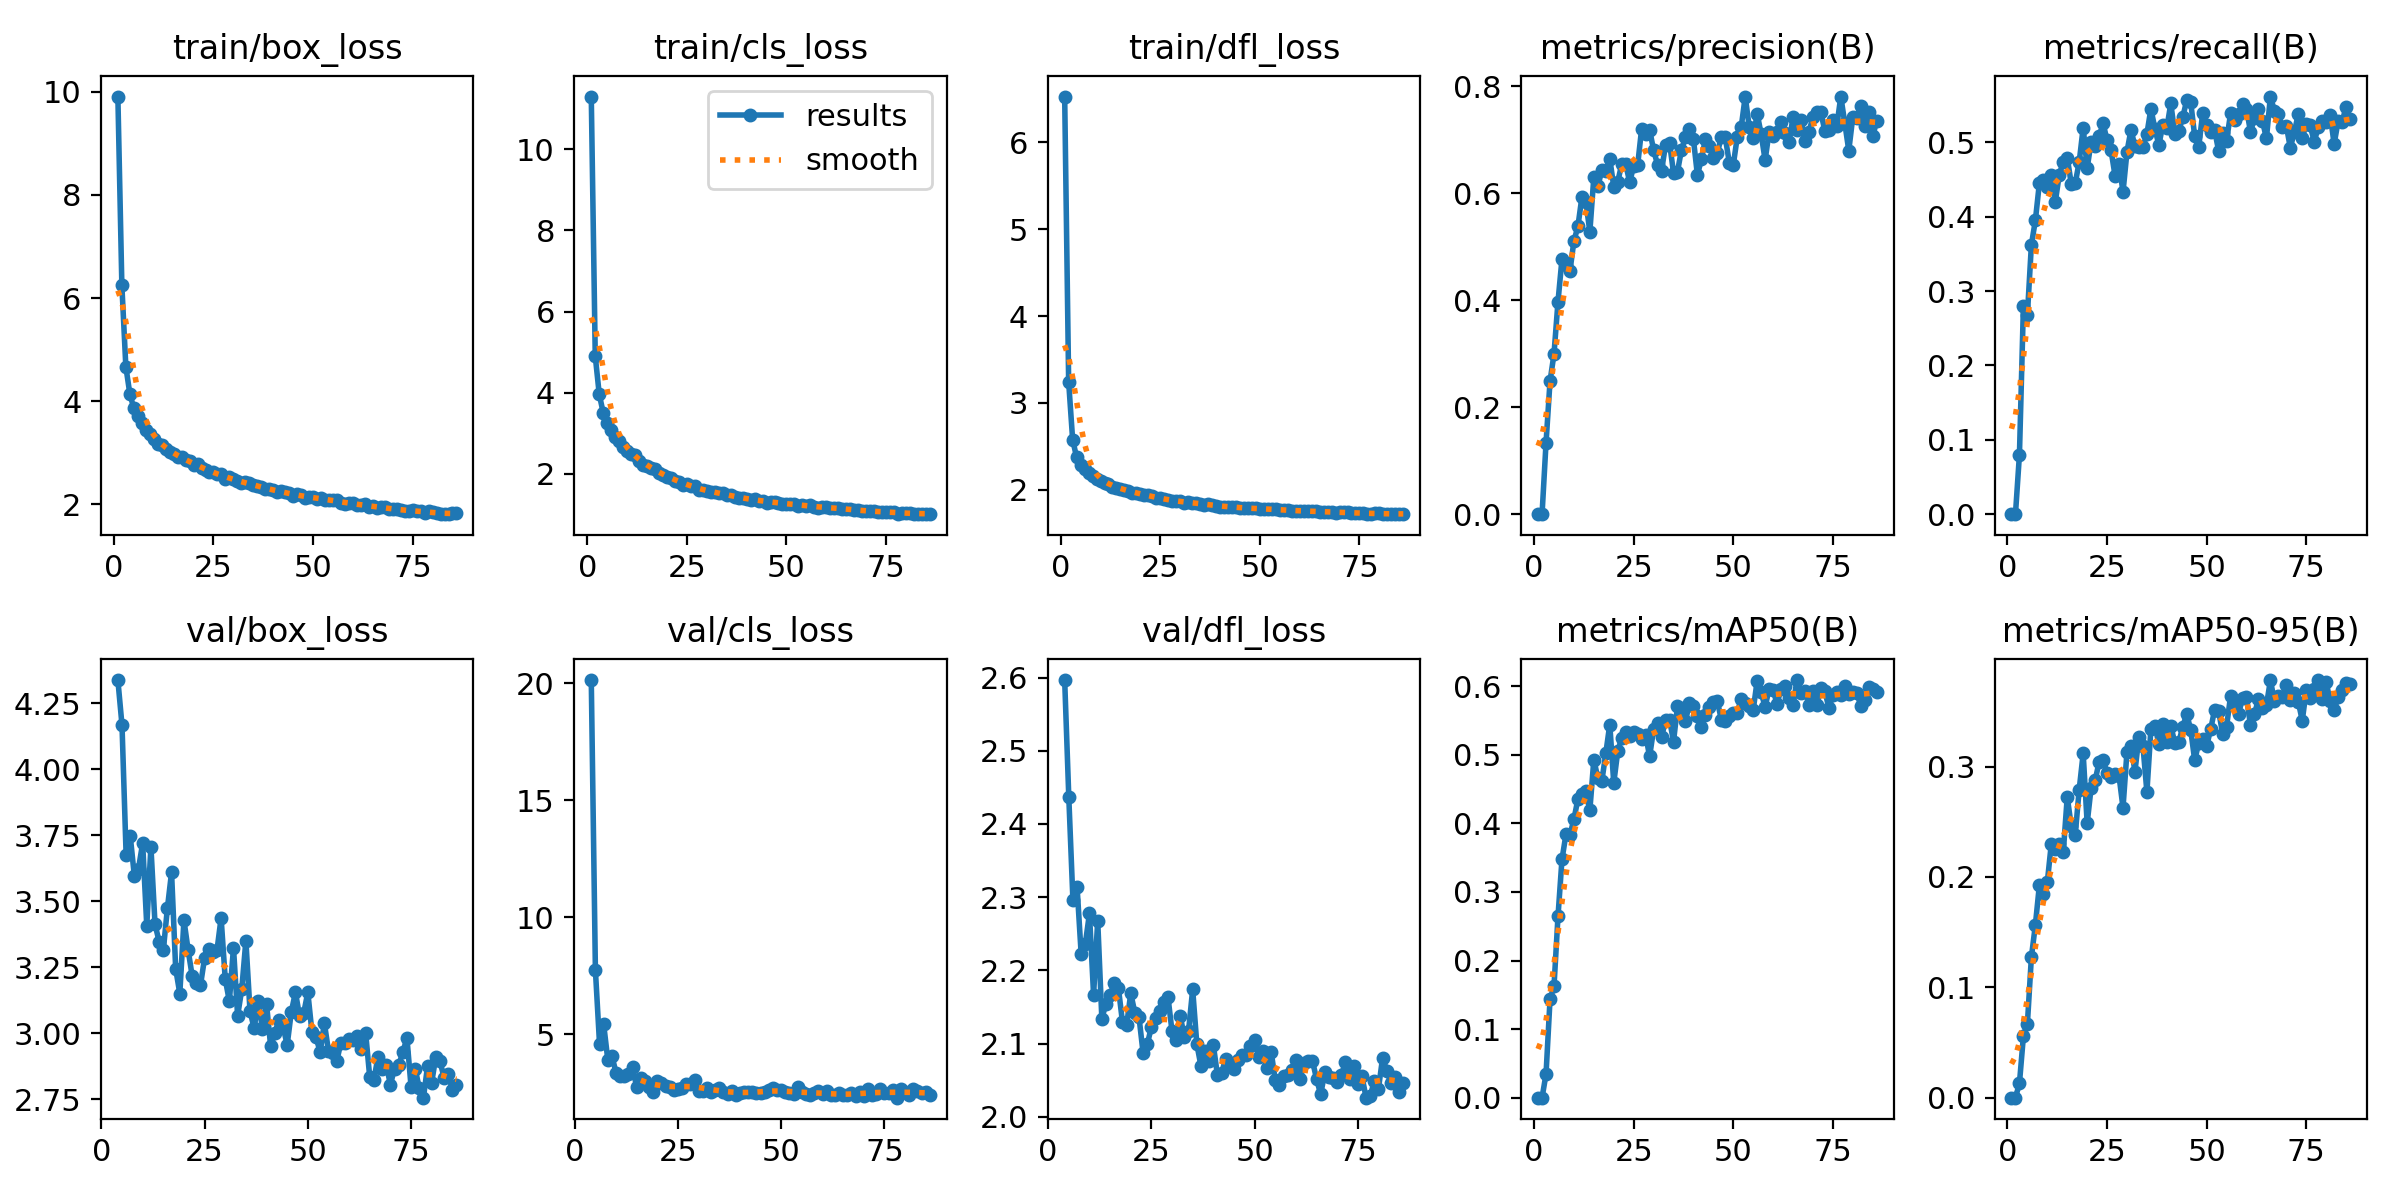

The file beside this chart, header and first rows:
epoch, train/box_loss, train/cls_loss, train/dfl_loss, metrics/precision(B), metrics/recall(B), metrics/mAP50(B), metrics/mAP50-95(B), val/box_loss, val/cls_loss, val/dfl_loss, lr/pg0, lr/pg1, lr/pg2
1, 9.906, 11.3, 6.526, 0, 0, 0, 0, nan, nan, nan, 0.07083, 0.003241, 0.003241
2, 6.246, 4.903, 3.241, 0, 0, 0, 0, nan, nan, nan, 0.04081, 0.006552, 0.006552
3, 4.67, 3.964, 2.579, 0.1335, 0.07993, 0.03448, 0.01301, nan, nan, nan, 0.01077, 0.009842, 0.009842
4, 4.146, 3.506, 2.373, 0.2483, 0.2805, 0.1432, 0.05592, 4.338, 20.14, 2.597, 0.009901, 0.009901, 0.009901
5, 3.862, 3.247, 2.288, 0.2995, 0.2682, 0.1627, 0.06715, 4.168, 7.745, 2.436, 0.009868, 0.009868, 0.009868
6, 3.713, 3.093, 2.238, 0.3969, 0.3623, 0.2643, 0.1274, 3.675, 4.604, 2.296, 0.009835, 0.009835, 0.009835
7, 3.581, 2.907, 2.193, 0.4768, 0.3952, 0.3474, 0.1565, 3.747, 5.439, 2.314, 0.009802, 0.009802, 0.009802
8, 3.449, 2.802, 2.156, 0.4665, 0.4449, 0.3839, 0.1923, 3.595, 3.924, 2.222, 0.009769, 0.009769, 0.009769
9, 3.372, 2.663, 2.129, 0.4543, 0.4494, 0.3834, 0.1842, 3.624, 4.078, 2.236, 0.009736, 0.009736, 0.009736
10, 3.258, 2.568, 2.099, 0.5106, 0.4396, 0.406, 0.1954, 3.72, 3.372, 2.278, 0.009703, 0.009703, 0.009703
11, 3.173, 2.502, 2.078, 0.5376, 0.4565, 0.4354, 0.23, 3.407, 3.243, 2.167, 0.00967, 0.00967, 0.00967
12, 3.158, 2.456, 2.068, 0.5925, 0.4201, 0.443, 0.2251, 3.707, 3.208, 2.268, 0.009637, 0.009637, 0.009637
13, 3.067, 2.314, 2.039, 0.583, 0.4565, 0.4474, 0.2298, 3.412, 3.324, 2.134, 0.009604, 0.009604, 0.009604
14, 3.025, 2.231, 2.025, 0.528, 0.4743, 0.4194, 0.2223, 3.347, 3.592, 2.154, 0.009571, 0.009571, 0.009571
15, 2.975, 2.19, 2.006, 0.6301, 0.4796, 0.4931, 0.2725, 3.314, 2.751, 2.167, 0.009538, 0.009538, 0.009538
16, 2.921, 2.145, 2.001, 0.6123, 0.4447, 0.4657, 0.2462, 3.474, 3.15, 2.182, 0.009505, 0.009505, 0.009505
17, 2.914, 2.111, 1.99, 0.6425, 0.4449, 0.4614, 0.2379, 3.61, 3.007, 2.176, 0.009472, 0.009472, 0.009472
18, 2.855, 2.024, 1.966, 0.6408, 0.4736, 0.502, 0.2792, 3.244, 2.742, 2.129, 0.009439, 0.009439, 0.009439
19, 2.836, 1.985, 1.968, 0.6642, 0.5198, 0.5442, 0.3118, 3.151, 2.532, 2.125, 0.009406, 0.009406, 0.009406
20, 2.771, 1.929, 1.952, 0.6122, 0.4654, 0.4588, 0.2487, 3.429, 3.032, 2.169, 0.009373, 0.009373, 0.009373
21, 2.786, 1.908, 1.944, 0.6213, 0.5009, 0.5052, 0.281, 3.317, 2.924, 2.142, 0.00934, 0.00934, 0.00934
22, 2.703, 1.831, 1.937, 0.6541, 0.4947, 0.5249, 0.2874, 3.216, 2.782, 2.136, 0.009307, 0.009307, 0.009307
23, 2.662, 1.805, 1.924, 0.6537, 0.508, 0.5333, 0.3041, 3.189, 2.759, 2.087, 0.009274, 0.009274, 0.009274
24, 2.623, 1.738, 1.907, 0.6206, 0.5258, 0.528, 0.3057, 3.181, 2.626, 2.099, 0.009241, 0.009241, 0.009241
25, 2.624, 1.749, 1.904, 0.6506, 0.5027, 0.5325, 0.2942, 3.285, 2.667, 2.123, 0.009208, 0.009208, 0.009208
26, 2.586, 1.703, 1.893, 0.6523, 0.4893, 0.5298, 0.2904, 3.318, 2.736, 2.135, 0.009175, 0.009175, 0.009175
27, 2.581, 1.705, 1.887, 0.7204, 0.4552, 0.5234, 0.2934, 3.307, 2.874, 2.144, 0.009142, 0.009142, 0.009142
28, 2.497, 1.593, 1.868, 0.7095, 0.4707, 0.5289, 0.2916, 3.314, 2.895, 2.157, 0.009109, 0.009109, 0.009109
29, 2.527, 1.595, 1.872, 0.7185, 0.4334, 0.4976, 0.2627, 3.437, 3.05, 2.164, 0.009076, 0.009076, 0.009076
30, 2.483, 1.59, 1.869, 0.6804, 0.4876, 0.5372, 0.3136, 3.206, 2.602, 2.117, 0.009043, 0.009043, 0.009043
31, 2.449, 1.548, 1.854, 0.653, 0.5169, 0.547, 0.319, 3.121, 2.601, 2.104, 0.00901, 0.00901, 0.00901
32, 2.417, 1.552, 1.857, 0.6418, 0.4947, 0.5259, 0.2955, 3.325, 2.736, 2.137, 0.008977, 0.008977, 0.008977
33, 2.426, 1.526, 1.854, 0.6905, 0.4938, 0.5501, 0.3272, 3.066, 2.56, 2.109, 0.008944, 0.008944, 0.008944
34, 2.407, 1.528, 1.851, 0.694, 0.4938, 0.5514, 0.319, 3.166, 2.624, 2.118, 0.008911, 0.008911, 0.008911
35, 2.381, 1.486, 1.841, 0.638, 0.5115, 0.5192, 0.2769, 3.351, 2.717, 2.174, 0.008878, 0.008878, 0.008878
36, 2.366, 1.472, 1.828, 0.6401, 0.5453, 0.5706, 0.3341, 3.084, 2.539, 2.1, 0.008845, 0.008845, 0.008845
37, 2.339, 1.435, 1.835, 0.6811, 0.5187, 0.5682, 0.3371, 3.019, 2.48, 2.069, 0.008812, 0.008812, 0.008812
38, 2.292, 1.418, 1.829, 0.7039, 0.4965, 0.5495, 0.3202, 3.124, 2.567, 2.09, 0.008779, 0.008779, 0.008779
39, 2.3, 1.405, 1.819, 0.7205, 0.524, 0.5749, 0.3387, 3.017, 2.433, 2.076, 0.008746, 0.008746, 0.008746
40, 2.28, 1.372, 1.806, 0.7006, 0.5195, 0.5705, 0.3224, 3.111, 2.522, 2.098, 0.008713, 0.008713, 0.008713
41, 2.239, 1.368, 1.807, 0.6337, 0.5524, 0.5565, 0.3366, 2.951, 2.524, 2.057, 0.00868, 0.00868, 0.00868
42, 2.259, 1.381, 1.805, 0.6635, 0.5115, 0.5403, 0.3217, 2.999, 2.535, 2.06, 0.008647, 0.008647, 0.008647
43, 2.244, 1.342, 1.807, 0.7006, 0.5155, 0.5575, 0.3219, 3.052, 2.531, 2.079, 0.008614, 0.008614, 0.008614
44, 2.214, 1.344, 1.802, 0.6873, 0.5337, 0.5703, 0.3361, 3.026, 2.495, 2.071, 0.008581, 0.008581, 0.008581
45, 2.155, 1.294, 1.792, 0.665, 0.557, 0.5769, 0.3476, 2.956, 2.508, 2.066, 0.008548, 0.008548, 0.008548
46, 2.196, 1.31, 1.791, 0.6752, 0.5542, 0.5787, 0.3332, 3.081, 2.538, 2.077, 0.008515, 0.008515, 0.008515
47, 2.173, 1.31, 1.788, 0.7045, 0.508, 0.5512, 0.3056, 3.155, 2.615, 2.084, 0.008482, 0.008482, 0.008482
48, 2.125, 1.278, 1.787, 0.704, 0.4938, 0.549, 0.3215, 3.066, 2.707, 2.085, 0.008449, 0.008449, 0.008449
49, 2.147, 1.268, 1.787, 0.6572, 0.5391, 0.5564, 0.3251, 3.076, 2.629, 2.096, 0.008416, 0.008416, 0.008416
50, 2.137, 1.269, 1.777, 0.6523, 0.5233, 0.5607, 0.3189, 3.155, 2.637, 2.105, 0.008383, 0.008383, 0.008383
51, 2.114, 1.26, 1.783, 0.7046, 0.5147, 0.5612, 0.3337, 3.004, 2.546, 2.082, 0.00835, 0.00835, 0.00835
52, 2.125, 1.26, 1.784, 0.7236, 0.5162, 0.5821, 0.3515, 2.985, 2.481, 2.09, 0.008317, 0.008317, 0.008317
53, 2.083, 1.221, 1.776, 0.7803, 0.4888, 0.5752, 0.3505, 2.927, 2.469, 2.066, 0.008284, 0.008284, 0.008284
54, 2.086, 1.238, 1.778, 0.7242, 0.5131, 0.5717, 0.3299, 3.039, 2.749, 2.089, 0.008251, 0.008251, 0.008251
55, 2.078, 1.21, 1.771, 0.703, 0.5024, 0.565, 0.3363, 2.934, 2.526, 2.05, 0.008218, 0.008218, 0.008218
56, 2.09, 1.227, 1.768, 0.7484, 0.5389, 0.608, 0.3638, 2.926, 2.462, 2.043, 0.008185, 0.008185, 0.008185
57, 2.035, 1.191, 1.763, 0.7103, 0.5302, 0.5909, 0.3577, 2.893, 2.435, 2.056, 0.008152, 0.008152, 0.008152
58, 2.012, 1.166, 1.761, 0.6617, 0.5382, 0.5699, 0.3478, 2.964, 2.507, 2.058, 0.008119, 0.008119, 0.008119
59, 2.019, 1.175, 1.762, 0.7146, 0.5514, 0.5962, 0.3617, 2.964, 2.574, 2.064, 0.008086, 0.008086, 0.008086
60, 2.031, 1.179, 1.758, 0.7067, 0.5456, 0.5941, 0.3628, 2.978, 2.467, 2.078, 0.008053, 0.008053, 0.008053
... 26 more rows
